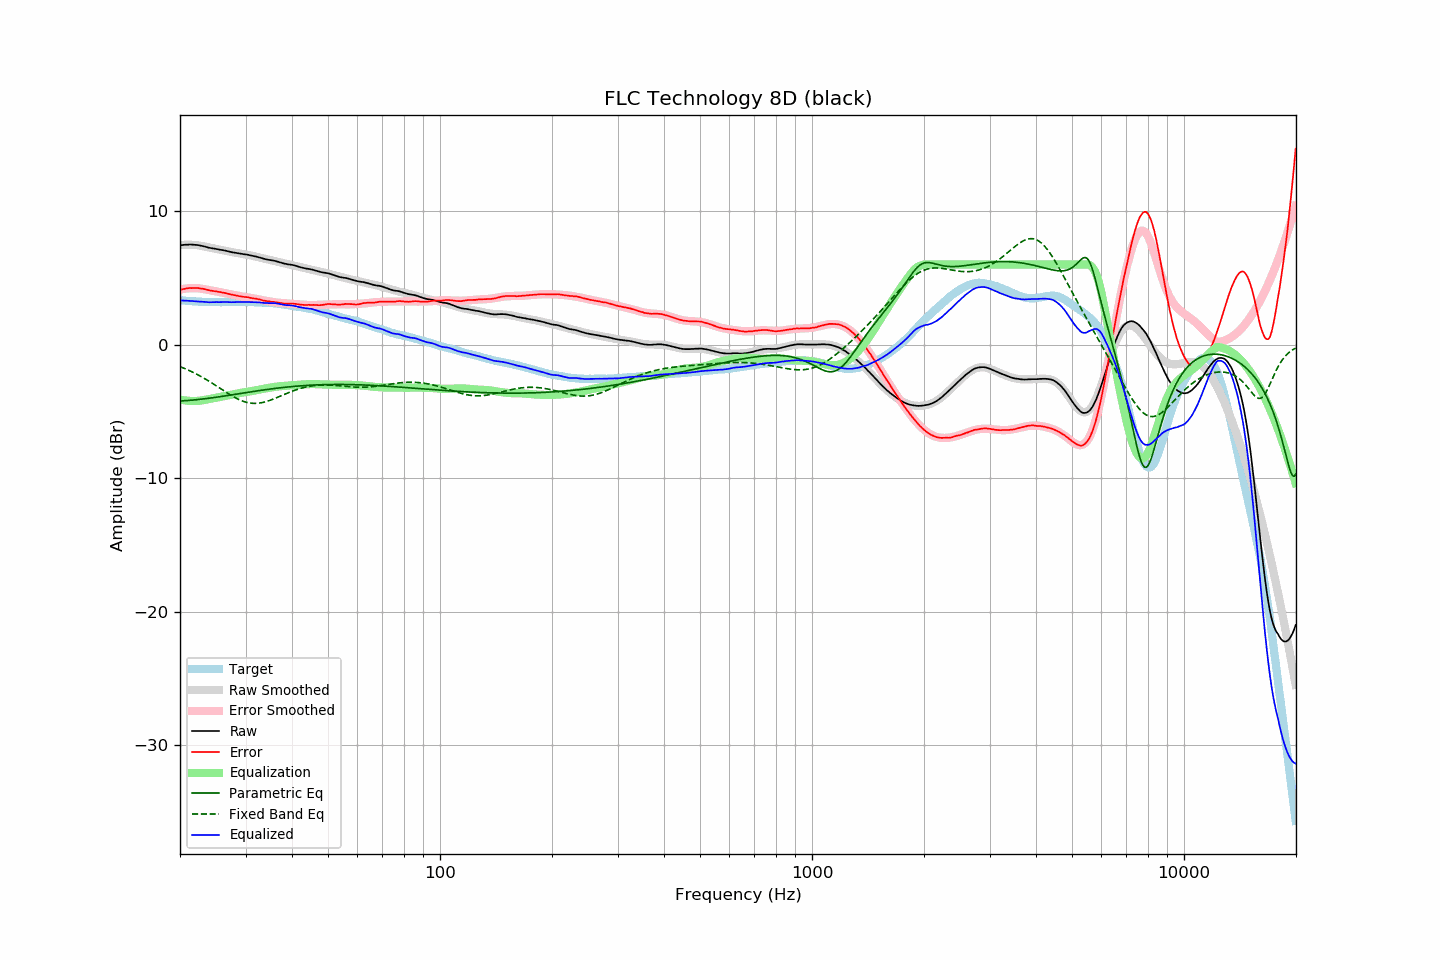

Source data for this figure (header and first rows):
frequency, raw, error, smoothed, error_smoothed, equalization, parametric_eq, fixed_band_eq, equalized_raw, equalized_smoothed, target
20.00, 7.43, 4.11, 7.44, 4.11, -4.11, -4.22, -1.65, 3.32, 3.33, 3.32
20.20, 7.44, 4.13, 7.45, 4.14, -4.14, -4.22, -1.70, 3.30, 3.31, 3.31
20.40, 7.46, 4.16, 7.46, 4.16, -4.16, -4.21, -1.75, 3.30, 3.30, 3.30
20.61, 7.47, 4.18, 7.47, 4.18, -4.18, -4.20, -1.80, 3.29, 3.29, 3.29
20.81, 7.48, 4.21, 7.48, 4.20, -4.20, -4.19, -1.85, 3.28, 3.28, 3.27
21.02, 7.48, 4.22, 7.48, 4.21, -4.21, -4.19, -1.90, 3.27, 3.27, 3.26
21.23, 7.49, 4.24, 7.48, 4.22, -4.22, -4.18, -1.96, 3.27, 3.26, 3.25
21.44, 7.49, 4.23, 7.47, 4.22, -4.22, -4.17, -2.01, 3.27, 3.25, 3.26
21.66, 7.48, 4.24, 7.47, 4.23, -4.23, -4.16, -2.07, 3.25, 3.24, 3.24
21.87, 7.47, 4.23, 7.46, 4.23, -4.23, -4.14, -2.13, 3.24, 3.23, 3.24
22.09, 7.46, 4.24, 7.45, 4.23, -4.23, -4.13, -2.19, 3.23, 3.23, 3.22
22.31, 7.45, 4.23, 7.44, 4.22, -4.22, -4.12, -2.26, 3.23, 3.22, 3.22
22.54, 7.43, 4.22, 7.42, 4.21, -4.21, -4.11, -2.32, 3.22, 3.21, 3.21
22.76, 7.40, 4.19, 7.40, 4.19, -4.19, -4.09, -2.39, 3.21, 3.21, 3.21
22.99, 7.38, 4.18, 7.37, 4.17, -4.17, -4.08, -2.45, 3.21, 3.20, 3.20
23.22, 7.35, 4.16, 7.35, 4.15, -4.15, -4.07, -2.52, 3.20, 3.20, 3.19
23.45, 7.32, 4.12, 7.32, 4.13, -4.13, -4.05, -2.59, 3.19, 3.19, 3.20
23.69, 7.28, 4.09, 7.30, 4.11, -4.11, -4.04, -2.67, 3.17, 3.19, 3.19
23.92, 7.25, 4.07, 7.27, 4.08, -4.08, -4.02, -2.74, 3.17, 3.18, 3.18
24.16, 7.23, 4.04, 7.24, 4.06, -4.06, -4.00, -2.81, 3.17, 3.18, 3.19
24.40, 7.21, 4.02, 7.22, 4.04, -4.04, -3.99, -2.89, 3.17, 3.18, 3.19
24.65, 7.19, 4.01, 7.19, 4.01, -4.01, -3.97, -2.97, 3.18, 3.18, 3.18
24.89, 7.17, 3.99, 7.17, 3.99, -3.99, -3.95, -3.05, 3.18, 3.18, 3.18
25.14, 7.15, 3.98, 7.14, 3.97, -3.97, -3.94, -3.12, 3.18, 3.18, 3.17
25.39, 7.12, 3.95, 7.12, 3.95, -3.95, -3.92, -3.20, 3.17, 3.18, 3.17
25.65, 7.10, 3.93, 7.10, 3.92, -3.92, -3.90, -3.28, 3.18, 3.18, 3.17
25.91, 7.08, 3.91, 7.07, 3.90, -3.90, -3.88, -3.36, 3.18, 3.17, 3.17
26.16, 7.06, 3.88, 7.05, 3.88, -3.88, -3.86, -3.44, 3.18, 3.17, 3.18
26.43, 7.04, 3.86, 7.03, 3.85, -3.85, -3.85, -3.52, 3.19, 3.18, 3.18
26.69, 7.01, 3.83, 7.00, 3.83, -3.83, -3.83, -3.60, 3.18, 3.18, 3.18
26.96, 6.98, 3.80, 6.98, 3.80, -3.80, -3.81, -3.67, 3.18, 3.18, 3.18
27.23, 6.95, 3.77, 6.95, 3.77, -3.77, -3.79, -3.75, 3.18, 3.18, 3.18
27.50, 6.92, 3.75, 6.93, 3.75, -3.75, -3.77, -3.82, 3.17, 3.18, 3.17
27.77, 6.90, 3.72, 6.91, 3.72, -3.72, -3.75, -3.89, 3.18, 3.18, 3.18
28.05, 6.88, 3.70, 6.89, 3.70, -3.70, -3.73, -3.96, 3.18, 3.19, 3.18
28.33, 6.86, 3.67, 6.87, 3.68, -3.68, -3.71, -4.02, 3.18, 3.19, 3.19
28.62, 6.84, 3.65, 6.84, 3.65, -3.65, -3.69, -4.08, 3.19, 3.19, 3.19
28.90, 6.82, 3.62, 6.82, 3.63, -3.63, -3.67, -4.14, 3.19, 3.19, 3.20
29.19, 6.80, 3.60, 6.80, 3.61, -3.61, -3.65, -4.19, 3.19, 3.19, 3.20
29.48, 6.78, 3.58, 6.78, 3.59, -3.59, -3.64, -4.23, 3.19, 3.19, 3.20
29.78, 6.76, 3.57, 6.76, 3.57, -3.57, -3.62, -4.28, 3.19, 3.19, 3.19
30.08, 6.75, 3.56, 6.74, 3.55, -3.55, -3.60, -4.31, 3.20, 3.19, 3.19
30.38, 6.73, 3.55, 6.72, 3.54, -3.54, -3.58, -4.34, 3.20, 3.19, 3.18
30.68, 6.70, 3.52, 6.70, 3.52, -3.52, -3.56, -4.37, 3.18, 3.18, 3.18
30.99, 6.67, 3.49, 6.67, 3.49, -3.49, -3.54, -4.39, 3.18, 3.18, 3.18
31.30, 6.65, 3.48, 6.65, 3.47, -3.47, -3.52, -4.40, 3.18, 3.17, 3.18
31.61, 6.62, 3.45, 6.62, 3.45, -3.45, -3.50, -4.40, 3.17, 3.17, 3.17
31.93, 6.60, 3.45, 6.59, 3.43, -3.43, -3.49, -4.40, 3.17, 3.16, 3.15
32.24, 6.57, 3.41, 6.56, 3.40, -3.40, -3.47, -4.40, 3.16, 3.16, 3.16
32.57, 6.54, 3.39, 6.53, 3.38, -3.38, -3.45, -4.39, 3.16, 3.15, 3.15
32.89, 6.51, 3.37, 6.50, 3.36, -3.36, -3.43, -4.37, 3.15, 3.15, 3.14
33.22, 6.47, 3.33, 6.47, 3.33, -3.33, -3.42, -4.35, 3.14, 3.14, 3.14
33.55, 6.43, 3.29, 6.45, 3.31, -3.31, -3.40, -4.32, 3.12, 3.14, 3.14
33.89, 6.40, 3.27, 6.42, 3.29, -3.29, -3.38, -4.29, 3.11, 3.13, 3.13
34.23, 6.37, 3.26, 6.39, 3.27, -3.27, -3.36, -4.26, 3.10, 3.12, 3.11
34.57, 6.35, 3.24, 6.36, 3.25, -3.25, -3.35, -4.22, 3.10, 3.12, 3.11
34.92, 6.33, 3.23, 6.33, 3.22, -3.22, -3.33, -4.18, 3.11, 3.11, 3.10
35.27, 6.31, 3.19, 6.30, 3.20, -3.20, -3.32, -4.13, 3.11, 3.10, 3.12
35.62, 6.29, 3.20, 6.27, 3.18, -3.18, -3.30, -4.08, 3.11, 3.09, 3.09
35.97, 6.27, 3.18, 6.24, 3.16, -3.16, -3.29, -4.04, 3.11, 3.08, 3.09
... 635 more rows
